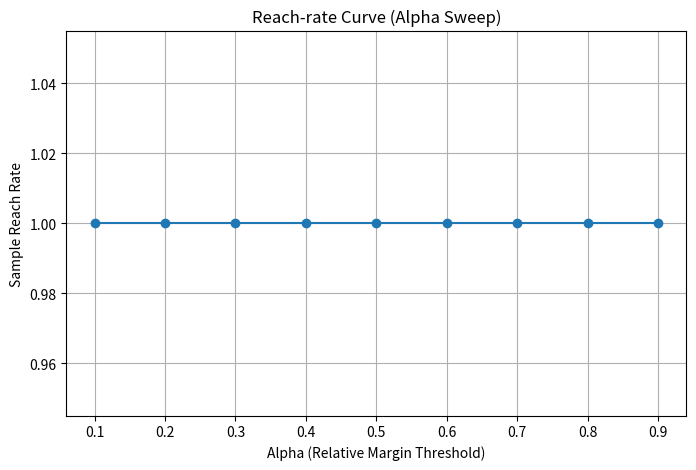

The matplotlib source for this figure:
"""
Experiment 02B — Absorbing Boundary Calibration (STUB)

This script loads margin trajectories generated by Experiment 02 and performs 
sweeps over alpha (relative) and delta (absolute) thresholds to calibrate 
reachable absorbing boundaries.

TODO: 
- Implement actual loading from Experiment 02 result artifacts.
- Implement sweep visualization.
"""

import numpy as np
import matplotlib.pyplot as plt

def load_trajectories():
    # Placeholder: In a real run, this would load results['margins'] from Exp02
    print("Loading margin trajectories from Exp02...")
    return np.random.rand(100, 50) # 100 samples, 50 layers

def calibrate_boundaries(trajectories):
    alphas = np.linspace(0.1, 0.9, 9)
    reach_rates = []
    
    for alpha in alphas:
        # Example logic: How many samples reach alpha * final_margin
        final_margins = trajectories[:, -1]
        reached = (trajectories >= alpha * final_margins[:, None])
        # Add persistence check if needed
        reach_rate = np.mean(np.any(reached, axis=1))
        reach_rates.append(reach_rate)
        
    return alphas, reach_rates

if __name__ == "__main__":
    data = load_trajectories()
    alphas, rates = calibrate_boundaries(data)
    
    plt.figure(figsize=(8, 5))
    plt.plot(alphas, rates, marker='o')
    plt.title("Reach-rate Curve (Alpha Sweep)")
    plt.xlabel("Alpha (Relative Margin Threshold)")
    plt.ylabel("Sample Reach Rate")
    plt.grid(True)
    plt.show()
    print("Calibration Stub executed.")
